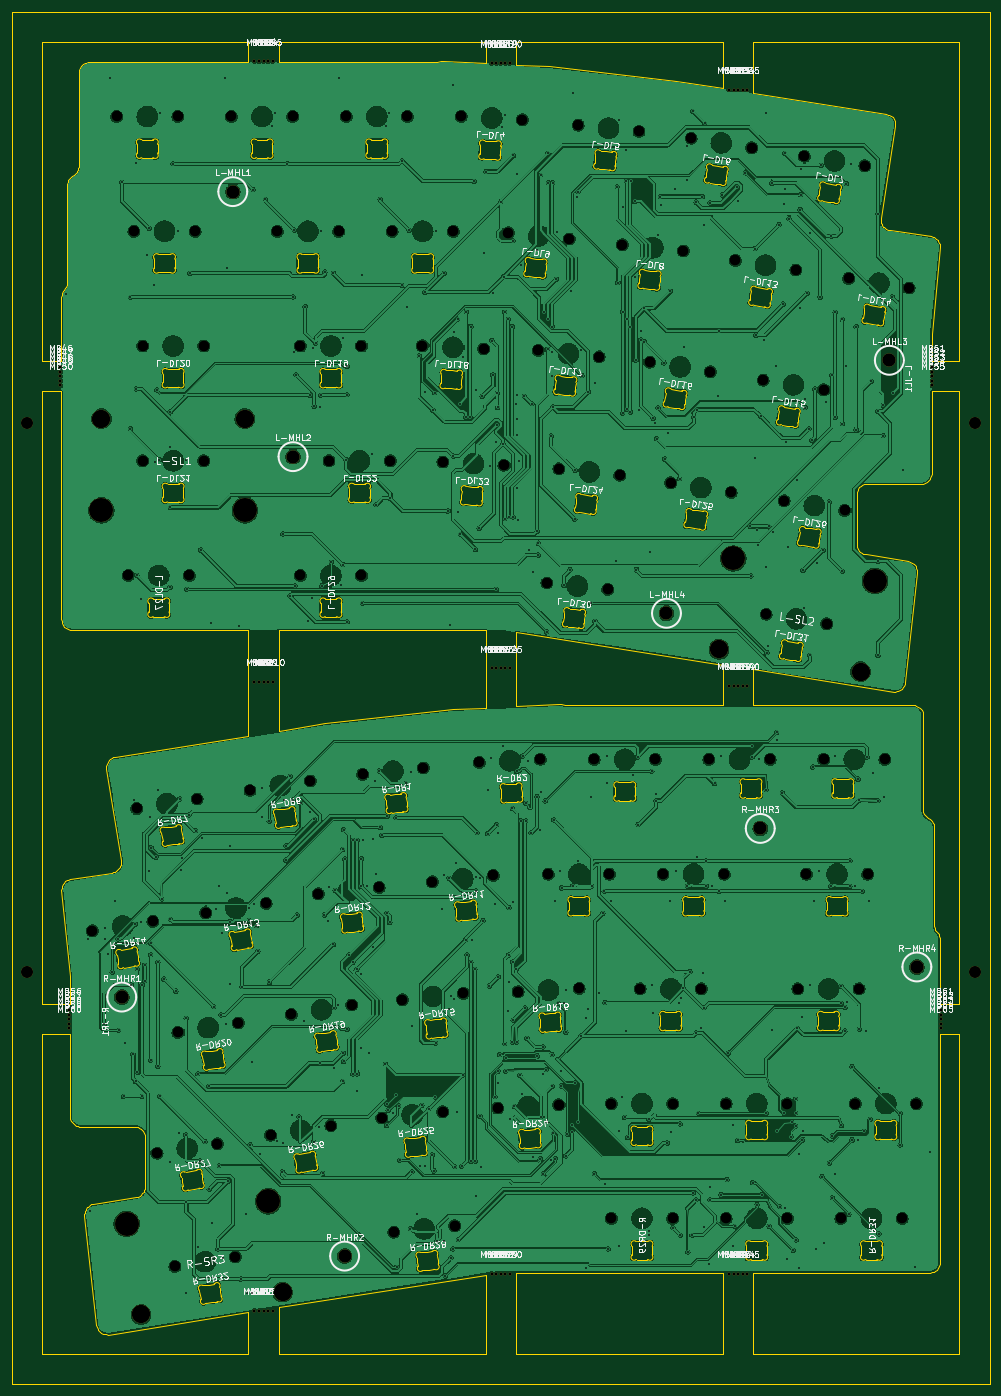
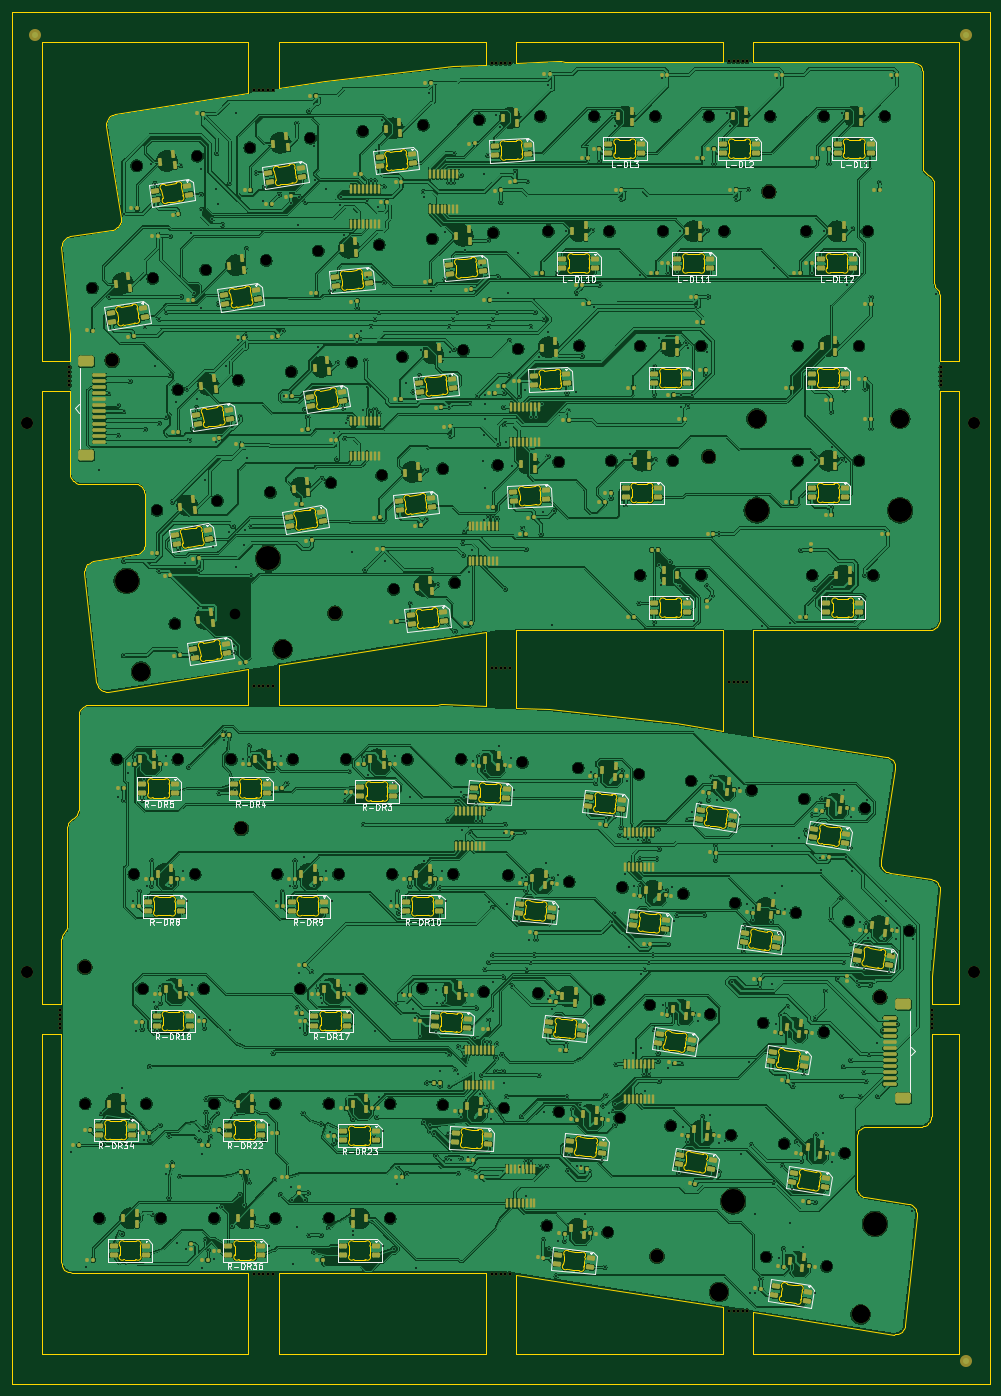
Circuit board: 9 layer files. Board 162.3 x 227.8 mm.
- bottom_copper: Symm60HE-wkl-left-arrows-right-Panel-B_Cu.gbl (1714366 bytes)
- bottom_mask: Symm60HE-wkl-left-arrows-right-Panel-B_Mask.gbs (46166 bytes)
- bottom_silk: Symm60HE-wkl-left-arrows-right-Panel-B_Silkscreen.gbo (118904 bytes)
- outline: Symm60HE-wkl-left-arrows-right-Panel-Edge_Cuts.gm1 (100932 bytes)
- top_copper: Symm60HE-wkl-left-arrows-right-Panel-F_Cu.gtl (1241251 bytes)
- top_mask: Symm60HE-wkl-left-arrows-right-Panel-F_Mask.gts (4471 bytes)
- top_silk: Symm60HE-wkl-left-arrows-right-Panel-F_Silkscreen.gto (265096 bytes)
- drill: Symm60HE-wkl-left-arrows-right-Panel-NPTH.drl (4155 bytes)
- drill: Symm60HE-wkl-left-arrows-right-Panel-PTH.drl (12159 bytes)

=== bottom_copper: Symm60HE-wkl-left-arrows-right-Panel-B_Cu.gbl (1714366 bytes, source omitted) ===
=== bottom_mask: Symm60HE-wkl-left-arrows-right-Panel-B_Mask.gbs (46166 bytes, source omitted) ===
=== bottom_silk: Symm60HE-wkl-left-arrows-right-Panel-B_Silkscreen.gbo (118904 bytes, source omitted) ===
=== outline: Symm60HE-wkl-left-arrows-right-Panel-Edge_Cuts.gm1 (100932 bytes, source omitted) ===
=== top_copper: Symm60HE-wkl-left-arrows-right-Panel-F_Cu.gtl (1241251 bytes, source omitted) ===
=== top_mask: Symm60HE-wkl-left-arrows-right-Panel-F_Mask.gts ===
%TF.GenerationSoftware,KiCad,Pcbnew,10.0.5*%
%TF.CreationDate,2026-10-05T15:12:22-04:00*%
%TF.ProjectId,Symm60HE-wkl-left-arrows-right-Panel,53796d6d-3630-4484-952d-776b6c2d6c65,rev?*%
%TF.SameCoordinates,Original*%
%TF.FileFunction,Soldermask,Top*%
%TF.FilePolarity,Negative*%
%FSLAX46Y46*%
G04 Gerber Fmt 4.6, Leading zero omitted, Abs format (unit mm)*
G04 Created by KiCad (PCBNEW 10.0.5) date 2026-10-05 15:12:22*
%MOMM*%
%LPD*%
G01*
G04 APERTURE LIST*
%ADD10C,0.500000*%
%ADD11C,2.000000*%
%ADD12C,3.048000*%
%ADD13C,3.987800*%
%ADD14C,2.200000*%
G04 APERTURE END LIST*
D10*
%TO.C,MB21*%
X70992700Y-101142440D03*
%TD*%
%TO.C,MB53*%
X144159760Y-52662500D03*
%TD*%
%TO.C,MB41*%
X110383380Y-201620570D03*
%TD*%
%TO.C,MB20*%
X73992700Y-659140D03*
%TD*%
%TO.C,MB57*%
X825640Y-158628900D03*
%TD*%
%TO.C,MB30*%
X73992700Y-201625740D03*
%TD*%
%TO.C,MB37*%
X111133380Y-104070990D03*
%TD*%
%TO.C,MB48*%
X-602850Y-52662500D03*
%TD*%
%TO.C,MB5*%
X34602020Y-350000D03*
%TD*%
%TO.C,MB52*%
X144159760Y-51912500D03*
%TD*%
D11*
%TO.C,TH4*%
X151138400Y-151587260D03*
%TD*%
D10*
%TO.C,MB9*%
X33852020Y-103342940D03*
%TD*%
%TO.C,MB6*%
X31602020Y-103342940D03*
%TD*%
%TO.C,MB39*%
X112633380Y-104070990D03*
%TD*%
D12*
%TO.C,L-SL2*%
X132228970Y-101686551D03*
D13*
X134613031Y-86634181D03*
D12*
X108709641Y-97961455D03*
D13*
X111093702Y-82909085D03*
%TD*%
D10*
%TO.C,MB42*%
X111133380Y-201620570D03*
%TD*%
%TO.C,MB17*%
X71742700Y-659140D03*
%TD*%
%TO.C,MB47*%
X-602850Y-51912500D03*
%TD*%
%TO.C,MB24*%
X73242700Y-101142440D03*
%TD*%
D14*
%TO.C,R-MHR2*%
X46567400Y-198716400D03*
%TD*%
D11*
%TO.C,TH3*%
X-6153000Y-151587260D03*
%TD*%
D10*
%TO.C,MB35*%
X113383380Y-5065300D03*
%TD*%
%TO.C,MB31*%
X110383380Y-5065300D03*
%TD*%
D14*
%TO.C,R-MHR4*%
X141567400Y-150716400D03*
%TD*%
D10*
%TO.C,MB60*%
X825640Y-160878900D03*
%TD*%
%TO.C,MB58*%
X825640Y-159378900D03*
%TD*%
D14*
%TO.C,R-MHR1*%
X9567400Y-155716400D03*
%TD*%
D10*
%TO.C,MB62*%
X145588250Y-158628900D03*
%TD*%
%TO.C,MB59*%
X825640Y-160128900D03*
%TD*%
%TO.C,MB13*%
X33102020Y-207791970D03*
%TD*%
D12*
%TO.C,L-SL1*%
X6190750Y-59690000D03*
D13*
X6190750Y-74930000D03*
D12*
X30003250Y-59690000D03*
D13*
X30003250Y-74930000D03*
%TD*%
D10*
%TO.C,MB7*%
X32352020Y-103342940D03*
%TD*%
%TO.C,MB63*%
X145588250Y-159378900D03*
%TD*%
%TO.C,MB64*%
X145588250Y-160128900D03*
%TD*%
%TO.C,MB18*%
X72492700Y-659140D03*
%TD*%
%TO.C,MB25*%
X73992700Y-101142440D03*
%TD*%
%TO.C,MB55*%
X144159760Y-54162500D03*
%TD*%
%TO.C,MB3*%
X33102020Y-350000D03*
%TD*%
D14*
%TO.C,R-MHR3*%
X115567400Y-127716400D03*
%TD*%
D10*
%TO.C,MB27*%
X71742700Y-201625740D03*
%TD*%
%TO.C,MB40*%
X113383380Y-104070990D03*
%TD*%
%TO.C,MB10*%
X34602020Y-103342940D03*
%TD*%
%TO.C,MB38*%
X111883380Y-104070990D03*
%TD*%
%TO.C,MB11*%
X31602020Y-207791970D03*
%TD*%
%TO.C,MB8*%
X33102020Y-103342940D03*
%TD*%
D14*
%TO.C,L-MHL3*%
X137000000Y-50000000D03*
%TD*%
D10*
%TO.C,MB36*%
X110383380Y-104070990D03*
%TD*%
%TO.C,MB56*%
X825640Y-157878900D03*
%TD*%
%TO.C,MB34*%
X112633380Y-5065300D03*
%TD*%
%TO.C,MB50*%
X-602850Y-54162500D03*
%TD*%
%TO.C,MB45*%
X113383380Y-201620570D03*
%TD*%
D14*
%TO.C,L-MHL4*%
X100000000Y-92000000D03*
%TD*%
D10*
%TO.C,MB44*%
X112633380Y-201620570D03*
%TD*%
%TO.C,MB32*%
X111133380Y-5065300D03*
%TD*%
%TO.C,MB19*%
X73242700Y-659140D03*
%TD*%
%TO.C,MB12*%
X32352020Y-207791970D03*
%TD*%
%TO.C,MB43*%
X111883380Y-201620570D03*
%TD*%
%TO.C,MB29*%
X73242700Y-201625740D03*
%TD*%
%TO.C,MB49*%
X-602850Y-53412500D03*
%TD*%
%TO.C,MB61*%
X145588250Y-157878900D03*
%TD*%
%TO.C,MB4*%
X33852020Y-350000D03*
%TD*%
D12*
%TO.C,R-SR3*%
X36275659Y-204677955D03*
D13*
X33891598Y-189625585D03*
D12*
X12756330Y-208403051D03*
D13*
X10372269Y-193350681D03*
%TD*%
D10*
%TO.C,MB54*%
X144159760Y-53412500D03*
%TD*%
%TO.C,MB16*%
X70992700Y-659140D03*
%TD*%
D11*
%TO.C,TH2*%
X151138400Y-60454140D03*
%TD*%
%TO.C,TH1*%
X-6153000Y-60454140D03*
%TD*%
D10*
%TO.C,MB1*%
X31602020Y-350000D03*
%TD*%
D14*
%TO.C,L-MHL2*%
X38000000Y-66000000D03*
%TD*%
D10*
%TO.C,MB65*%
X145588250Y-160878900D03*
%TD*%
%TO.C,MB46*%
X-602850Y-51162500D03*
%TD*%
%TO.C,MB28*%
X72492700Y-201625740D03*
%TD*%
%TO.C,MB23*%
X72492700Y-101142440D03*
%TD*%
%TO.C,MB15*%
X34602020Y-207791970D03*
%TD*%
%TO.C,MB26*%
X70992700Y-201625740D03*
%TD*%
%TO.C,MB33*%
X111883380Y-5065300D03*
%TD*%
%TO.C,MB14*%
X33852020Y-207791970D03*
%TD*%
%TO.C,MB22*%
X71742700Y-101142440D03*
%TD*%
D14*
%TO.C,L-MHL1*%
X28000000Y-22000000D03*
%TD*%
D10*
%TO.C,MB2*%
X32352020Y-350000D03*
%TD*%
%TO.C,MB51*%
X144159760Y-51162500D03*
%TD*%
M02*

=== top_silk: Symm60HE-wkl-left-arrows-right-Panel-F_Silkscreen.gto (265096 bytes, source omitted) ===
=== drill: Symm60HE-wkl-left-arrows-right-Panel-NPTH.drl ===
M48
; DRILL file KiCad 10.0.5 date 2026-10-05T15:12:23
; FORMAT={-:-/ absolute / metric / decimal}
; #@! TF.CreationDate,2026-10-05T15:12:23-04:00
; #@! TF.GenerationSoftware,Kicad,Pcbnew,10.0.5
; #@! TF.FileFunction,NonPlated,1,2,NPTH
FMAT,2
METRIC
; #@! TA.AperFunction,NonPlated,NPTH,ComponentDrill
T1C0.500
; #@! TA.AperFunction,NonPlated,NPTH,ComponentDrill
T2C1.750
; #@! TA.AperFunction,NonPlated,NPTH,ComponentDrill
T3C2.000
; #@! TA.AperFunction,NonPlated,NPTH,ComponentDrill
T4C2.200
; #@! TA.AperFunction,NonPlated,NPTH,ComponentDrill
T5C3.048
; #@! TA.AperFunction,NonPlated,NPTH,ComponentDrill
T6C3.988
%
G90
G05
T1
X-0.603Y-51.162
X-0.603Y-51.912
X-0.603Y-52.662
X-0.603Y-53.412
X-0.603Y-54.162
X0.826Y-157.879
X0.826Y-158.629
X0.826Y-159.379
X0.826Y-160.129
X0.826Y-160.879
X31.602Y-0.35
X31.602Y-103.343
X31.602Y-207.792
X32.352Y-0.35
X32.352Y-103.343
X32.352Y-207.792
X33.102Y-0.35
X33.102Y-103.343
X33.102Y-207.792
X33.852Y-0.35
X33.852Y-103.343
X33.852Y-207.792
X34.602Y-0.35
X34.602Y-103.343
X34.602Y-207.792
X70.993Y-0.659
X70.993Y-101.142
X70.993Y-201.626
X71.743Y-0.659
X71.743Y-101.142
X71.743Y-201.626
X72.493Y-0.659
X72.493Y-101.142
X72.493Y-201.626
X73.243Y-0.659
X73.243Y-101.142
X73.243Y-201.626
X73.993Y-0.659
X73.993Y-101.142
X73.993Y-201.626
X110.383Y-5.065
X110.383Y-104.071
X110.383Y-201.621
X111.133Y-5.065
X111.133Y-104.071
X111.133Y-201.621
X111.883Y-5.065
X111.883Y-104.071
X111.883Y-201.621
X112.633Y-5.065
X112.633Y-104.071
X112.633Y-201.621
X113.383Y-5.065
X113.383Y-104.071
X113.383Y-201.621
X144.16Y-51.162
X144.16Y-51.912
X144.16Y-52.662
X144.16Y-53.412
X144.16Y-54.162
X145.588Y-157.879
X145.588Y-158.629
X145.588Y-159.379
X145.588Y-160.129
X145.588Y-160.879
T2
X4.7Y-144.712
X8.73Y-9.525
X10.635Y-85.725
X11.588Y-28.575
X12.056Y-124.412
X13.017Y-47.625
X13.017Y-66.675
X14.735Y-143.122
X15.425Y-181.622
X18.406Y-200.436
X18.89Y-9.525
X18.899Y-161.586
X20.795Y-85.725
X21.748Y-28.575
X22.091Y-122.823
X23.177Y-47.625
X23.177Y-66.675
X23.509Y-141.724
X25.46Y-180.033
X27.78Y-9.525
X28.441Y-198.847
X28.934Y-159.997
X30.86Y-121.421
X33.544Y-140.135
X34.264Y-178.637
X35.4Y-28.575
X37.702Y-158.609
X37.94Y-9.525
X39.211Y-47.625
X39.211Y-85.725
X40.895Y-119.831
X42.193Y-138.564
X43.973Y-66.675
X44.298Y-177.048
X45.56Y-28.575
X46.83Y-9.525
X47.737Y-157.02
X49.371Y-47.625
X49.371Y-85.725
X49.544Y-118.725
X52.297Y-137.502
X52.735Y-175.785
X54.133Y-66.675
X54.451Y-28.576
X54.727Y-194.73
X56.174Y-156.142
X56.99Y-9.525
X59.481Y-47.57
X59.648Y-117.663
X61.136Y-136.579
X62.839Y-174.723
X62.876Y-66.883
X64.611Y-28.576
X64.831Y-193.668
X65.922Y-9.502
X66.278Y-155.08
X68.919Y-116.75
X69.627Y-48.102
X71.24Y-135.517
X71.964Y-174.132
X73.022Y-67.414
X73.746Y-28.801
X75.357Y-154.82
X76.068Y-10.034
X78.707Y-48.364
X79.065Y-116.219
X80.155Y-86.952
X80.375Y-135.291
X82.11Y-173.601
X82.146Y-68.006
X83.85Y-29.863
X85.337Y-10.947
X85.503Y-154.288
X87.995Y-116.241
X88.811Y-49.426
X90.259Y-88.014
X90.535Y-135.291
X90.852Y-173.391
X90.852Y-192.441
X92.251Y-69.068
X92.688Y-30.784
X95.442Y-12.009
X95.614Y-154.341
X97.249Y-50.302
X98.155Y-116.241
X99.425Y-135.291
X100.687Y-70.333
X101.012Y-173.391
X101.012Y-192.441
X102.792Y-31.846
X104.091Y-13.114
X105.774Y-154.341
X107.045Y-116.241
X107.284Y-51.891
X109.585Y-135.291
X109.902Y-173.391
X109.902Y-192.441
X110.722Y-71.922
X111.44Y-33.417
X114.126Y-14.703
X116.053Y-53.281
X116.545Y-92.13
X117.205Y-116.241
X119.527Y-73.316
X120.062Y-173.391
X120.062Y-192.441
X121.474Y-35.007
X121.808Y-154.341
X122.894Y-16.107
X123.237Y-135.291
X126.088Y-54.87
X126.095Y-116.241
X126.579Y-93.72
X128.952Y-192.441
X129.561Y-74.906
X130.252Y-36.407
X131.333Y-173.391
X131.968Y-154.341
X132.929Y-17.696
X133.397Y-135.291
X136.255Y-116.241
X139.112Y-192.441
X140.287Y-37.996
X141.493Y-173.391
T3
X-6.153Y-60.454
X-6.153Y-151.587
X151.138Y-60.454
X151.138Y-151.587
T4
X9.567Y-155.716
X28.0Y-22.0
X38.0Y-66.0
X46.567Y-198.716
X100.0Y-92.0
X115.567Y-127.716
X137.0Y-50.0
X141.567Y-150.716
T5
X6.191Y-59.69
X12.756Y-208.403
X30.003Y-59.69
X36.276Y-204.678
X108.71Y-97.961
X132.229Y-101.687
T6
X6.191Y-74.93
X10.372Y-193.351
X30.003Y-74.93
X33.892Y-189.626
X111.094Y-82.909
X134.613Y-86.634
M30

=== drill: Symm60HE-wkl-left-arrows-right-Panel-PTH.drl (12159 bytes, source omitted) ===
